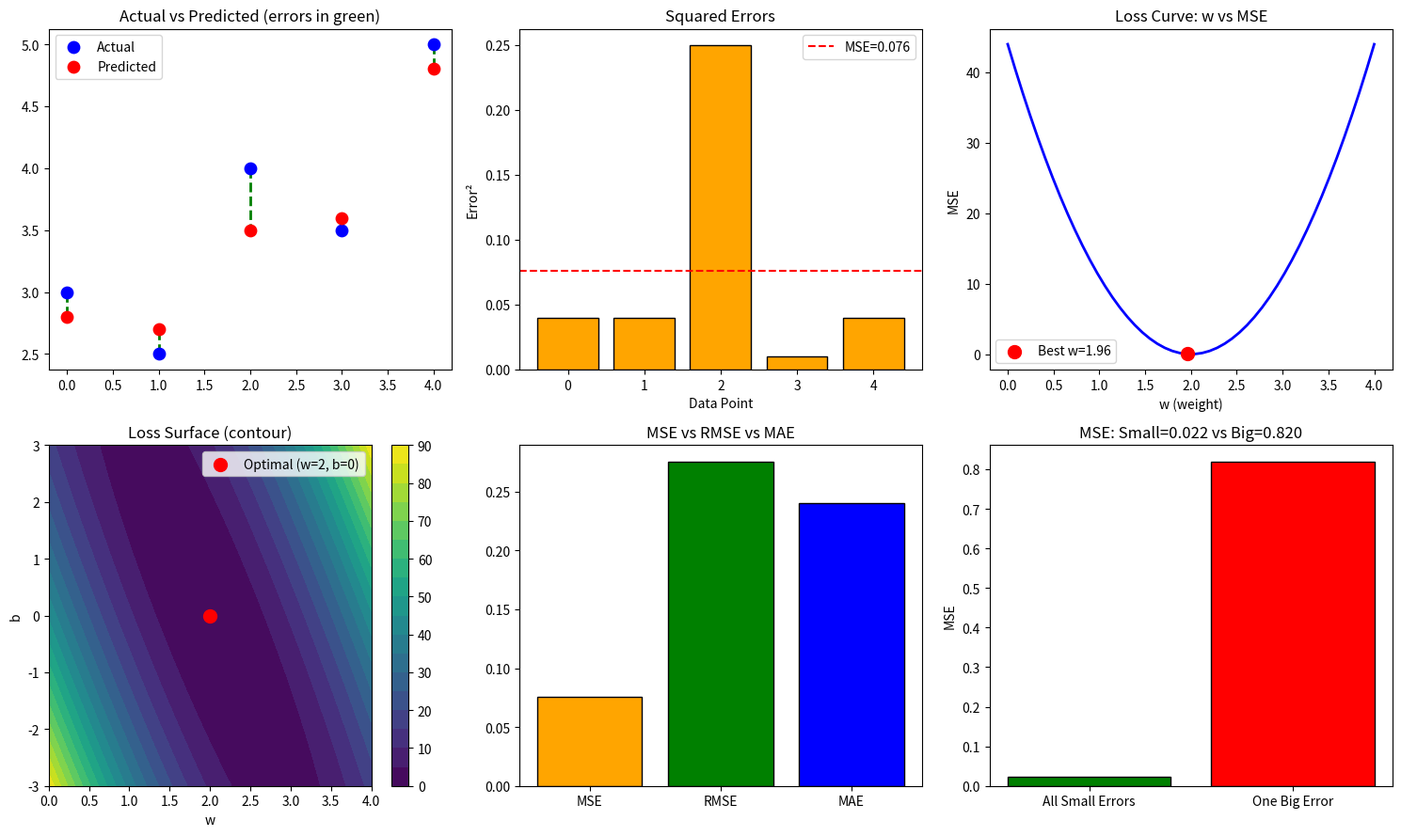

Python code for this plot:
# ============================================
# 1-8. 손실함수 — MSE (Mean Squared Error)
#
# 왜 배우는가:
#   "모델이 얼마나 틀렸는가"를 숫자 하나로 표현.
#   이 숫자를 줄이는 것이 학습(training).
#
# 나중에 만나는 곳:
#   → Phase 5: model.compile(loss='mse')
#   → 1-9: 경사하강법이 이 값을 줄인다
#   → 1-11: 분류용 손실함수 (BCE, CCE)
#
# ▶ 보고 오기: Coursera C1W1 "Cost Function"
#
# Ref: Stanford CS229 W2 / Google MLCC "Loss"
# ============================================

import numpy as np
import matplotlib.pyplot as plt

# ── 1. MSE 직접 계산 ─────────────────────
print("[ MSE 직접 계산 ]")

actual =    np.array([3.0, 2.5, 4.0, 3.5, 5.0])
predicted = np.array([2.8, 2.7, 3.5, 3.6, 4.8])
errors = actual - predicted

print(f"실제값:  {actual}")
print(f"예측값:  {predicted}")
print(f"오차:    {errors}")
print(f"오차²:   {errors**2}")

mse = np.mean(errors**2)
rmse = np.sqrt(mse)
mae = np.mean(np.abs(errors))

print(f"\nMSE  = {mse:.4f}")
print(f"RMSE = {rmse:.4f}  ← 원래 단위 (해석 쉬움)")
print(f"MAE  = {mae:.4f}")
print(f"\n→ 평균적으로 {rmse:.2f}만큼 틀린다")

# ── 2. w를 바꾸면 MSE가 어떻게 변하나 ────
print(f"\n[ w를 바꿀 때 MSE 변화 ]")

# 간단한 데이터: y = 2x (정답 w=2)
x = np.array([1, 2, 3, 4, 5], dtype=float)
y = np.array([2, 4, 6, 8, 10], dtype=float)

w_values = np.linspace(0, 4, 50)
mse_values = []

for w in w_values:
    y_pred = w * x
    mse_val = np.mean((y - y_pred)**2)
    mse_values.append(mse_val)

best_w = w_values[np.argmin(mse_values)]
print(f"최적 w = {best_w:.2f} (정답: 2.0)")
print(f"최소 MSE = {min(mse_values):.4f}")

# ── 3. 2D 손실 곡면 (w와 b 동시) ────────
w_range = np.linspace(0, 4, 50)
b_range = np.linspace(-3, 3, 50)
W, B = np.meshgrid(w_range, b_range)
MSE_surface = np.zeros_like(W)

for i in range(W.shape[0]):
    for j in range(W.shape[1]):
        y_pred = W[i, j] * x + B[i, j]
        MSE_surface[i, j] = np.mean((y - y_pred)**2)

# ── 4. 시각화 ─────────────────────────────
fig, axes = plt.subplots(2, 3, figsize=(15, 9))

# 오차 시각화
axes[0, 0].scatter(range(len(actual)), actual, color='blue', s=80, label='Actual', zorder=5)
axes[0, 0].scatter(range(len(predicted)), predicted, color='red', s=80, label='Predicted', zorder=5)
for i in range(len(actual)):
    axes[0, 0].plot([i, i], [actual[i], predicted[i]], 'g--', linewidth=2)
axes[0, 0].set_title('Actual vs Predicted (errors in green)')
axes[0, 0].legend()

# 오차 크기
axes[0, 1].bar(range(len(errors)), errors**2, color='orange', edgecolor='black')
axes[0, 1].axhline(mse, color='red', linestyle='--', label=f'MSE={mse:.3f}')
axes[0, 1].set_title('Squared Errors')
axes[0, 1].set_xlabel('Data Point')
axes[0, 1].set_ylabel('Error²')
axes[0, 1].legend()

# w vs MSE (1D 손실 곡선)
axes[0, 2].plot(w_values, mse_values, 'b-', linewidth=2)
axes[0, 2].scatter([best_w], [min(mse_values)], color='red', s=100, zorder=5, label=f'Best w={best_w:.2f}')
axes[0, 2].set_xlabel('w (weight)')
axes[0, 2].set_ylabel('MSE')
axes[0, 2].set_title('Loss Curve: w vs MSE')
axes[0, 2].legend()

# 2D 손실 곡면 (contour)
cs = axes[1, 0].contourf(W, B, MSE_surface, levels=20, cmap='viridis')
axes[1, 0].scatter([2], [0], color='red', s=100, zorder=5, label='Optimal (w=2, b=0)')
axes[1, 0].set_xlabel('w')
axes[1, 0].set_ylabel('b')
axes[1, 0].set_title('Loss Surface (contour)')
axes[1, 0].legend()
plt.colorbar(cs, ax=axes[1, 0])

# MSE vs RMSE vs MAE 비교
metrics = {'MSE': mse, 'RMSE': rmse, 'MAE': mae}
axes[1, 1].bar(metrics.keys(), metrics.values(), color=['orange', 'green', 'blue'], edgecolor='black')
axes[1, 1].set_title('MSE vs RMSE vs MAE')

# 큰 오차의 영향
errors_small = np.array([0.1, 0.2, 0.1, 0.2, 0.1])
errors_big = np.array([0.1, 0.2, 0.1, 0.2, 2.0])  # 하나만 큼
mse_small = np.mean(errors_small**2)
mse_big = np.mean(errors_big**2)
axes[1, 2].bar(['All Small Errors', 'One Big Error'], [mse_small, mse_big],
               color=['green', 'red'], edgecolor='black')
axes[1, 2].set_title(f'MSE: Small={mse_small:.3f} vs Big={mse_big:.3f}')
axes[1, 2].set_ylabel('MSE')

plt.tight_layout()
plt.savefig('1-8_output.png', dpi=100)
plt.show()

# ── 정리 ──────────────────────────────────
print("\n" + "="*50)
print("핵심 정리:")
print("  MSE = 오차²의 평균 (큰 오차에 페널티)")
print("  RMSE = √MSE (원래 단위로 해석)")
print("  MAE = |오차|의 평균 (이상치에 덜 민감)")
print("  w를 바꾸면 MSE가 변한다 → 최소점 찾기 = 학습")
print("  → 이 최소점을 찾는 방법 = 경사하강법 (1-9)")
print("="*50)
